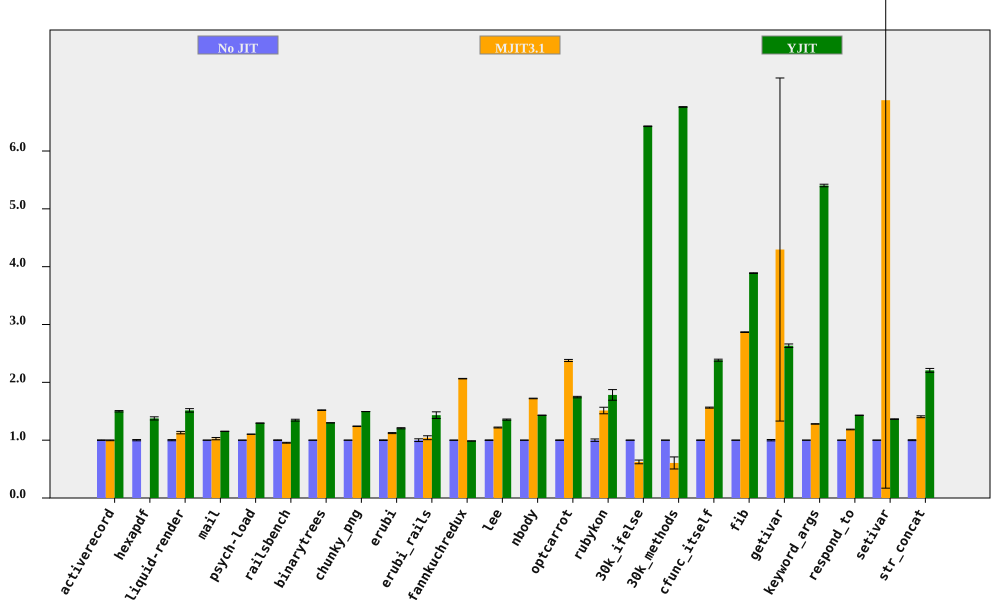

Source data for this figure (header and first rows):
bench, No JIT (ms), No JIT RSD, MJIT3.1 (ms), MJIT3.1 RSD, YJIT (ms), YJIT RSD, MJIT3.1 spd, MJIT3.1 spd RSD, YJIT spd, YJIT spd RSD, % in YJIT
activerecord, 157.2, 0.5001, 157.6, 0.4171, 104.8, 0.6298, 0.9975, 0.6513, 1.5, 0.8042, 85.55
hexapdf, 3200, 1.065, , , 2325, 1.677, , , 1.376, 1.987, 84.17
liquid-render, 194.5, 0.9684, 172, 1.587, 128.4, 1.733, 1.131, 1.86, 1.515, 1.986, 85.7
mail, 186.1, 0.1385, 181.3, 1.925, 161.4, 0.1958, 1.027, 1.93, 1.153, 0.2398, 99.36
psych-load, 2460, 0.06056, 2230, 0.1378, 1900, 0.08617, 1.103, 0.1505, 1.295, 0.1053, 88.45
railsbench, 2817, 0.5552, 2949, 0.5161, 2093, 1.052, 0.9553, 0.758, 1.346, 1.19, 86.31
binarytrees, 460.8, 0.04137, 303.4, 0.3159, 354.5, 0.0488, 1.519, 0.3186, 1.3, 0.06397, 84.27
chunky_png, 984.5, 0.02824, 793.7, 0.383, 658.6, 0.04679, 1.24, 0.3841, 1.495, 0.05466, 99.95
erubi, 458.4, 0.5033, 408.5, 0.6104, 380.2, 0.6452, 1.122, 0.7911, 1.206, 0.8183, 100
erubi_rails, 28.63, 2.345, 27.47, 2.207, 20, 3.296, 1.042, 3.221, 1.432, 4.045, 86.35
fannkuchredux, 8196, 0.1777, 3971, 0.1104, 8312, 0.164, 2.064, 0.2092, 0.986, 0.2418, 0.01672
lee, 1243, 0.4464, 1020, 0.4416, 916.9, 0.5838, 1.219, 0.6279, 1.355, 0.7349, 99.97
nbody, 125.4, 0.09167, 72.86, 0.2758, 87.65, 0.09773, 1.721, 0.2906, 1.431, 0.134, 100
optcarrot, 6206, 0.4335, 2609, 0.6064, 3557, 0.5874, 2.378, 0.7454, 1.745, 0.73, 96.16
rubykon, 13439, 2.069, 8883, 3.121, 7540, 4.735, 1.513, 3.745, 1.782, 5.167, 99.88
30k_ifelse, 2295, 0.01326, 3678, 5.16, 357, 0.08197, 0.624, 5.16, 6.428, 0.08304, 100
30k_methods, 6183, 0.0722, 10201, 17.2, 914.3, 0.0183, 0.6061, 17.2, 6.762, 0.07448, 100
cfunc_itself, 106.4, 0.314, 68.07, 0.4711, 44.64, 0.655, 1.563, 0.5662, 2.383, 0.7264, 100
fib, 247.3, 0.05083, 86.22, 0.2034, 63.59, 0.1569, 2.868, 0.2097, 3.888, 0.1649, 100
getivar, 112, 1.168, 26.06, 69.03, 42.53, 0.07254, 4.297, 69.04, 2.633, 1.17, 99.22
keyword_args, 289.7, 0.09033, 226.2, 0.275, 53.61, 0.3966, 1.281, 0.2895, 5.404, 0.4068, 100
respond_to, 273.8, 0.07005, 231.1, 0.4981, 191.4, 0.1802, 1.185, 0.503, 1.43, 0.1934, 100
setivar, 74.03, 0.2679, 10.76, 97.53, 54.29, 0.2648, 6.879, 97.53, 1.364, 0.3767, 99.54
str_concat, 120, 0.7567, 85.4, 0.8597, 54.36, 1.299, 1.405, 1.145, 2.207, 1.503, 99.97
